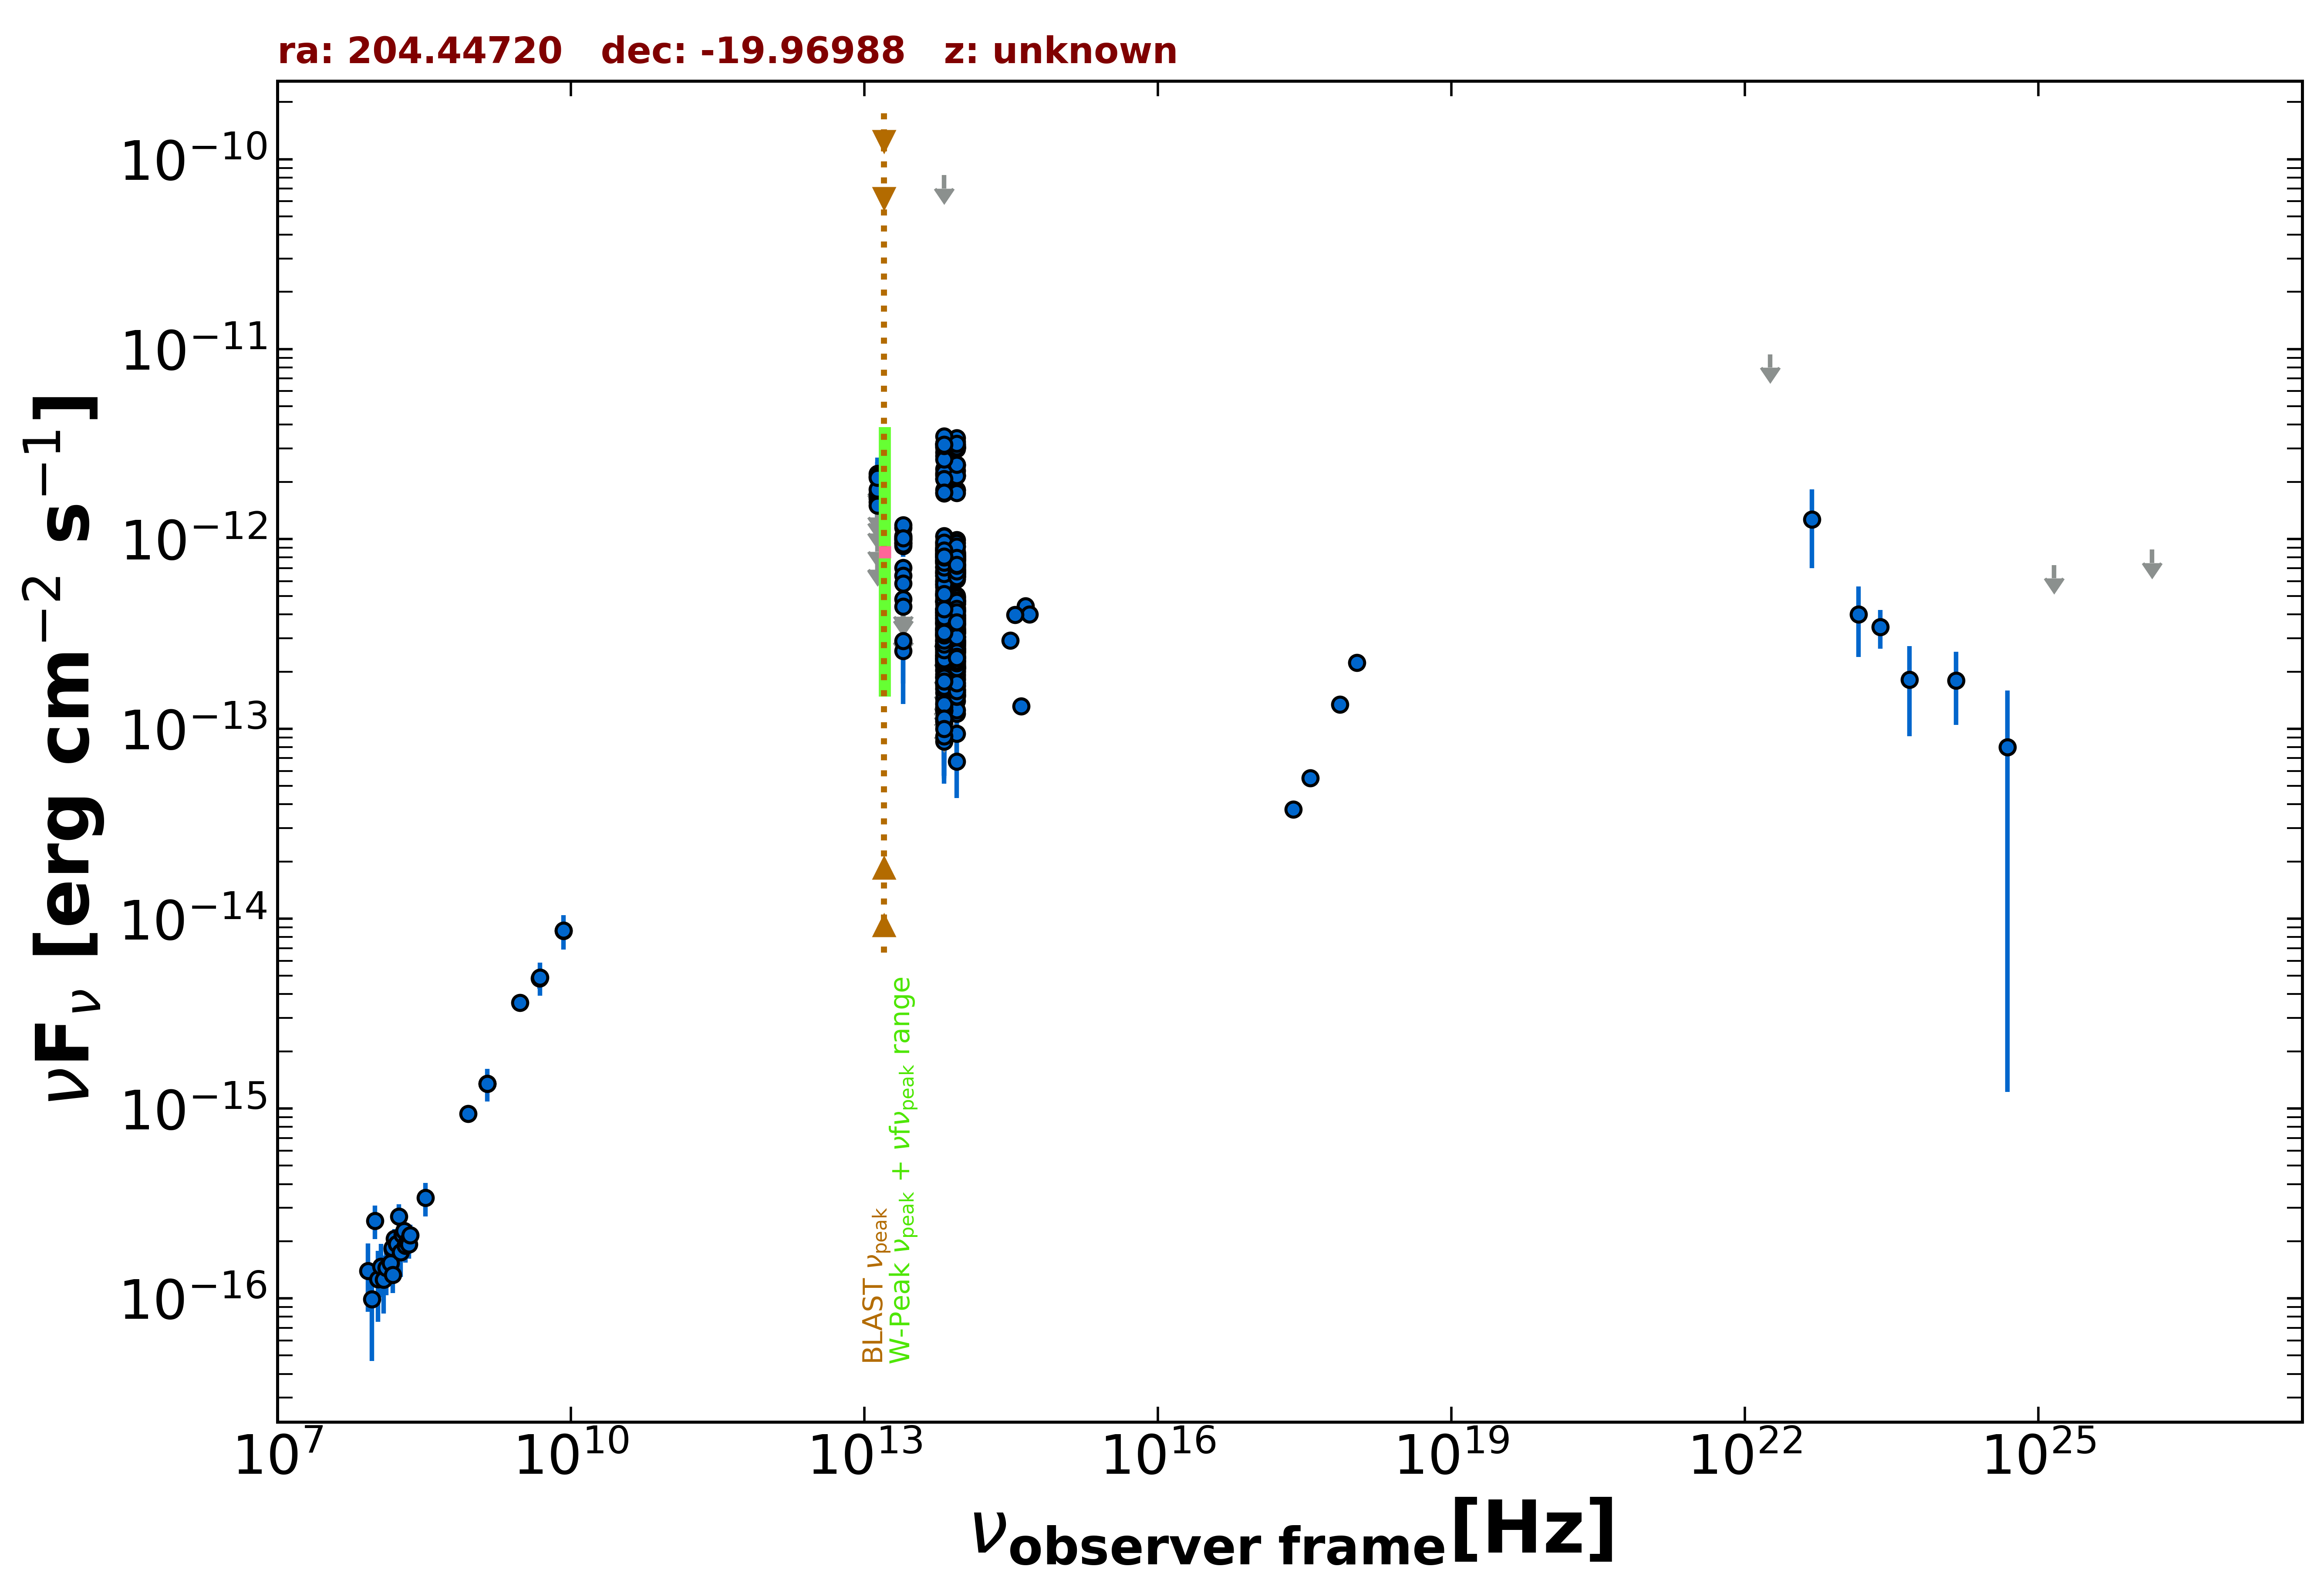

The table this chart was drawn from, first rows:
freq., flux, err_flux, MJD_start, MJD_end, flag, catalog, reference
1.400e+09, 1.354e-15, 4.050e-17, 55000, 55000, , NVSS, Condon et al. 1998  AJ  115  1693
8.870e+08, 9.376e-16, 7.025e-17, 55000, 55000, , RACS, Hale et al. 2021  PASA  38  e058
3.000e+09, 3.610e-15, 2.350e-17, 55000, 55000, , VLASSQL, Gordon et al. 2021  ApJS  255  30
2.418e+17, 3.757e-14, 0.000e+00, 55000, 55000, , Chandra-CSC2, Evans et al. 2010  ApJS  189  37
1.088e+18, 2.234e-13, 0.000e+00, 55000, 55000, , Chandra-CSC2, Evans et al. 2010  ApJS  189  37
3.627e+17, 5.502e-14, 0.000e+00, 55000, 55000, , Chandra-CSC2, Evans et al. 2010  ApJS  189  37
7.253e+17, 1.342e-13, 0.000e+00, 55000, 55000, , Chandra-CSC2, Evans et al. 2010  ApJS  189  37
1.500e+08, 1.814e-16, 1.935e-17, 55000, 55000, , TGSS150, Intema et al. 2017  A&A  598  A781
8.400e+09, 8.644e-15, 0.000e+00, 55000, 55000, , CRATES, Healey et al. 2007  ApJS  171  61
4.800e+09, 4.848e-15, 5.760e-16, 55000, 55000, , PMN, Griffith et al. 1993-1996  VizieR  VIII/…
8.817e+13, 7.923e-13, 3.300e-15, 55000, 55000, , UNWISE, Schlafly et al. 2019  ApJS  240  30
6.517e+13, 7.720e-13, 4.850e-15, 55000, 55000, , UNWISE, Schlafly et al. 2019  ApJS  240  30
8.817e+13, 4.713e-13, 1.215e-14, 55000, 55000, , WISE, Wright et al. 2010  AJ  140  1868
6.517e+13, 5.080e-13, 1.500e-14, 55000, 55000, , WISE, Wright et al. 2010  AJ  140  1868
2.498e+13, 7.039e-13, 3.115e-14, 55000, 55000, , WISE, Wright et al. 2010  AJ  140  1868
1.363e+13, 1.080e-12, 1.217e-13, 55000, 55000, , WISE, Wright et al. 2010  AJ  140  1868
8.817e+13, 2.146e-12, 5.350e-14, 57407, 57407, , NEOWISE, Mainzer et al. 2014  ApJ  792  30
6.517e+13, 2.165e-12, 6.200e-14, 57407, 57407, , NEOWISE, Mainzer et al. 2014  ApJ  792  30
8.817e+13, 1.810e-12, 5.850e-14, 57407, 57407, , NEOWISE, Mainzer et al. 2014  ApJ  792  30
6.517e+13, 1.742e-12, 8.500e-14, 57407, 57407, , NEOWISE, Mainzer et al. 2014  ApJ  792  30
8.817e+13, 1.800e-12, 4.850e-14, 57407, 57407, , NEOWISE, Mainzer et al. 2014  ApJ  792  30
6.517e+13, 1.816e-12, 7.200e-14, 57407, 57407, , NEOWISE, Mainzer et al. 2014  ApJ  792  30
8.817e+13, 2.435e-12, 6.750e-14, 57407, 57407, , NEOWISE, Mainzer et al. 2014  ApJ  792  30
6.517e+13, 2.341e-12, 6.700e-14, 57407, 57407, , NEOWISE, Mainzer et al. 2014  ApJ  792  30
8.817e+13, 2.168e-12, 6.200e-14, 57407, 57407, , NEOWISE, Mainzer et al. 2014  ApJ  792  30
6.517e+13, 2.195e-12, 8.300e-14, 57407, 57407, , NEOWISE, Mainzer et al. 2014  ApJ  792  30
8.817e+13, 2.285e-12, 6.500e-14, 57407, 57407, , NEOWISE, Mainzer et al. 2014  ApJ  792  30
6.517e+13, 2.075e-12, 6.500e-14, 57407, 57407, , NEOWISE, Mainzer et al. 2014  ApJ  792  30
8.817e+13, 2.464e-12, 5.650e-14, 57407, 57407, , NEOWISE, Mainzer et al. 2014  ApJ  792  30
6.517e+13, 2.230e-12, 6.800e-14, 57407, 57407, , NEOWISE, Mainzer et al. 2014  ApJ  792  30
8.817e+13, 2.148e-12, 5.350e-14, 57408, 57408, , NEOWISE, Mainzer et al. 2014  ApJ  792  30
6.517e+13, 2.073e-12, 5.900e-14, 57408, 57408, , NEOWISE, Mainzer et al. 2014  ApJ  792  30
8.817e+13, 1.744e-12, 5.000e-14, 57408, 57408, , NEOWISE, Mainzer et al. 2014  ApJ  792  30
6.517e+13, 1.757e-12, 6.650e-14, 57408, 57408, , NEOWISE, Mainzer et al. 2014  ApJ  792  30
8.817e+13, 2.435e-13, 2.540e-14, 57940, 57940, , NEOWISE, Mainzer et al. 2014  ApJ  792  30
6.517e+13, 3.271e-13, 4.870e-14, 57940, 57940, , NEOWISE, Mainzer et al. 2014  ApJ  792  30
8.817e+13, 3.242e-13, 3.200e-14, 57936, 57936, , NEOWISE, Mainzer et al. 2014  ApJ  792  30
6.517e+13, 1.739e-13, 8.365e-14, 57936, 57936, , NEOWISE, Mainzer et al. 2014  ApJ  792  30
8.817e+13, 3.581e-13, 3.270e-14, 57939, 57939, , NEOWISE, Mainzer et al. 2014  ApJ  792  30
6.517e+13, 3.118e-13, 6.800e-14, 57939, 57939, , NEOWISE, Mainzer et al. 2014  ApJ  792  30
8.817e+13, 3.736e-13, 3.685e-14, 57939, 57939, , NEOWISE, Mainzer et al. 2014  ApJ  792  30
6.517e+13, 2.756e-13, 6.560e-14, 57939, 57939, , NEOWISE, Mainzer et al. 2014  ApJ  792  30
8.817e+13, 2.080e-13, 2.880e-14, 57939, 57939, , NEOWISE, Mainzer et al. 2014  ApJ  792  30
6.517e+13, 1.882e-13, 5.500e-14, 57939, 57939, , NEOWISE, Mainzer et al. 2014  ApJ  792  30
8.817e+13, 3.555e-13, 4.135e-14, 57939, 57939, , NEOWISE, Mainzer et al. 2014  ApJ  792  30
6.517e+13, 3.630e-13, 5.875e-14, 57939, 57939, , NEOWISE, Mainzer et al. 2014  ApJ  792  30
8.817e+13, 2.798e-13, 5.680e-14, 57936, 57936, , NEOWISE, Mainzer et al. 2014  ApJ  792  30
6.517e+13, 2.367e-13, 1.079e-13, 57936, 57936, , NEOWISE, Mainzer et al. 2014  ApJ  792  30
8.817e+13, 2.362e-13, 2.860e-14, 57940, 57940, , NEOWISE, Mainzer et al. 2014  ApJ  792  30
6.517e+13, 2.322e-13, 4.735e-14, 57940, 57940, , NEOWISE, Mainzer et al. 2014  ApJ  792  30
8.817e+13, 2.455e-13, 2.925e-14, 57936, 57936, , NEOWISE, Mainzer et al. 2014  ApJ  792  30
6.517e+13, 3.185e-13, 7.730e-14, 57936, 57936, , NEOWISE, Mainzer et al. 2014  ApJ  792  30
8.817e+13, 2.508e-13, 2.825e-14, 57939, 57939, , NEOWISE, Mainzer et al. 2014  ApJ  792  30
6.517e+13, 2.733e-13, 5.730e-14, 57939, 57939, , NEOWISE, Mainzer et al. 2014  ApJ  792  30
8.817e+13, 3.272e-13, 2.715e-14, 57939, 57939, , NEOWISE, Mainzer et al. 2014  ApJ  792  30
6.517e+13, 3.550e-13, 5.015e-14, 57939, 57939, , NEOWISE, Mainzer et al. 2014  ApJ  792  30
8.817e+13, 6.322e-13, 3.205e-14, 57045, 57045, , NEOWISE, Mainzer et al. 2014  ApJ  792  30
6.517e+13, 6.425e-13, 5.330e-14, 57045, 57045, , NEOWISE, Mainzer et al. 2014  ApJ  792  30
8.817e+13, 7.319e-13, 3.370e-14, 57045, 57045, , NEOWISE, Mainzer et al. 2014  ApJ  792  30
6.517e+13, 6.777e-13, 4.810e-14, 57045, 57045, , NEOWISE, Mainzer et al. 2014  ApJ  792  30
... 586 more rows
